Run: headless pygame with SDL's dummy video driver; simulated clock (each Clock.tick advances the game by its frame time, no real sleeping); random seed 0; keys injected as events and as key.get_pressed() state; no mouse input.
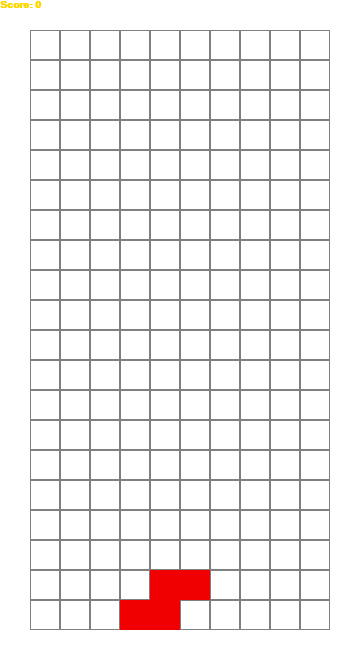
Frame 1 of 4 · flips 1–60 · no input
Frame 2 of 4 · flips 61–180 · tapped SPACE, RETURN · held RIGHT (→), D · screen unchanged from frame 1, image omitted
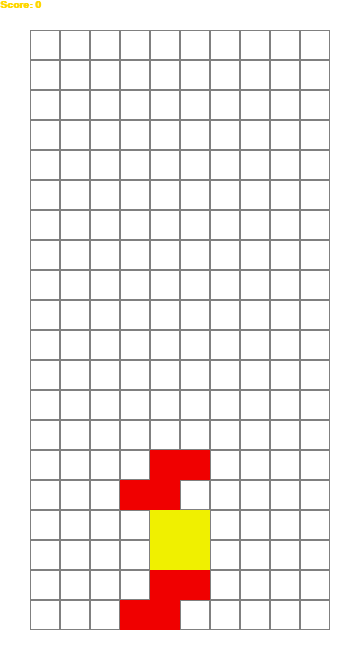
Frame 3 of 4 · flips 181–300 · held DOWN (↓), S
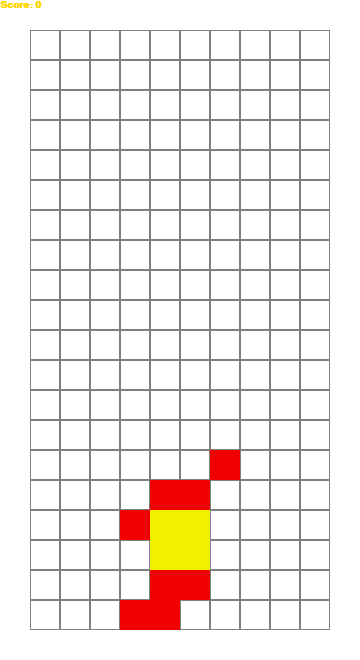
Frame 4 of 4 · flips 301–420 · held LEFT (←), A, UP (↑), W

The pygame program that drew these frames:

# -*- coding: utf-8 -*-
"""
Created on Tue Apr 13 10:20:05 2021

@author: marco
"""

import pygame
import random

colors = [
    (0,0,0),
    (0,240,240),#4 in a row
    (0,0,240),#Reverse L
    (240,160,0),#L
    (240,240,0),#Block
    (0,240,0),#S
    (160,0,240),#T
    (240,0,0)#Reverse S
    ]

class Figure:
    x = 0
    y = 0
    
    Figures = [
            [[1,5,9,13], [4,5,6,7]], #4 in a row
            [[1,2,5,9], [0,4,5,6], [1,5,8,9], [4,5,6,10]], #Reverse L
            [[1,5,9,10], [4,5,6,8], [0,1,5,9], [2,4,5,6]], #L
            [[5,6,9,10]], #Block
            [[4,5,9,10], [2,5,6,9]], #S
            [[6,9,10,11], [1,5,6,9], [5,6,7,10], [2,5,6,10]], #T
            [[5,6,8,9], [3,5,6,8]] #Reverse S
        ]
    
    def __init__(self, x_coord, y_coord):
        self.x = x_coord
        self.y = y_coord
        self.type = random.randint(0, len(self.Figures)-1)
        self.color = colors[self.type+1]
        self.rotation = 0
        
    def image(self):
        return self.Figures[self.type][self.rotation]
        
    def rotate(self):
        self.rotation = (self.rotation + 1) % len(self.Figures[self.type])

class Tetris:
    height = 0
    width = 0
    field = []
    score = 0
    state = "start"
    Figure = None

    def __init__(self, _height, _width):
        self.height = _height
        self.width = _width
        self.field = []
        self.score = 0
        self.state = "start"
        for i in range(_height):
            new_line = []
            for j in range(_width):
                new_line.append(0)
            self.field.append(new_line)
        self.new_figure()
        
    def new_figure(self):
        self.Figure = Figure(3, 0)
        
    def go_down(self):
        self.Figure.y += 1
        if self.intersects():
            self.Figure.y -= 1
    
    def side(self, dx):
        old_x = self.Figure.x
        edge = False
        for i in range(4):
            for j in range(4):
                p = i * 4 + j
                if p in self.Figure.image():
                    if j + self.Figure.x > self.width - 1 or \
                        j  + self.Figure.x < 0:
                            edge = True
        if not edge:
            self.Figure.x = old_x
        if self.intersects():
            self.Figure.x = old_x
    
    def left(self):
        self.side(-1)
    
    def right(self):
        self.side(1)
    
    def down(self):
        while not self.intersects():
            self.Figure.y += 1
        self.Figure.y -= 1
        self.freeze()
    
    def rotate(self):
        old_rotation = self.Figure.rotation
        self.Figure.rotate()
        if self.intersects():
            self.Figure.rotation = old_rotation
        
    def intersects(self):
        intersection = False
        for i in range(4):
            for j in range(4):
                p = i * 4 + j
                if p in self.Figure.image():
                    if i + self.Figure.y > self.height - 1 or \
                    i + self.Figure.y < 0 or \
                    self.field[i + self.Figure.y][j + self.Figure.x] > 0:
                        intersection = True
        return intersection
    
    def freeze(self):
        for i in range(4):
            for j in range(4):
                p = i * 4 + j
                if p in self.Figure.image():
                    self.field[i + self.Figure.y][j + self.Figure.x] = self.Figure.type + 1
        self.break_lines()
        self.new_figure()
        if self.intersects():
            self.state = "game over"
            
    def break_lines(self):
        lines = 0
        for i in range(1, self.height):
            zeros = 0
            for j in range(self.width):
                if self.field[i][j] == 0:
                    zeros += 1
            if zeros == 0:
                lines += 1
                for i2 in range(i, 1, -1):
                    for j in range(self.width):
                        self.field[i2][j] = self.field[i2 - 1][j]
            self.score += lines ** 2
            
    
pygame.init()
screen = pygame.display.set_mode((360, 660))
pygame.display.set_caption("Tetris")
done = False
fps = 1
clock = pygame.time.Clock()
counter = 0

game = Tetris(20, 10)
pressing_down = False
pressing_left = False
pressing_right = False

BLACK = (0, 0, 0)
WHITE = (255, 255, 255)
GREY = (128, 128, 128)
zoom = 30

while not done:
    if game.state == "start":
        game.go_down()
    
    for event in pygame.event.get():
        if event.type == pygame.QUIT:
            done = True
        if event.type == pygame.KEYDOWN:
            if event.key == pygame.K_UP:
                game.rotate()
            if event.key == pygame.K_DOWN:
                pressing_down = True
            if event.key == pygame.K_LEFT:
                pressing_left = True
            if event.key == pygame.K_RIGHT:
                pressing_right = True                
                
        if event.type == pygame.KEYUP:            
            if event.key == pygame.K_DOWN:
                pressing_down = False
            if event.key == pygame.K_LEFT:
                pressing_left = False
            if event.key == pygame.K_RIGHT:
                pressing_right = False
                
        if pressing_down:
                game.down()
        if pressing_left:
                game.left()
        if pressing_right:
                game.right()
                
    screen.fill(color = WHITE)
    for i in range(game.height):
        for j in range(game.width):
            if game.field[i][j] == 0:
                color = GREY
                just_border = 1
            elif game.field[i][j] > 0:
                color = colors[game.field[i][j]]
                just_border = 0
            pygame.draw.rect(screen, color, [j*zoom+30, i*zoom+30, zoom, zoom], just_border)
    if game.Figure is not None:
        for i in range(4):
            for j in range(4):
                p = i * 4 + j
                if p in game.Figure.image():
                    pygame.draw.rect(screen, game.Figure.color, [(j + game.Figure.x)*zoom+30, (i + game.Figure.y)*zoom+30, zoom, zoom])
    
    game_over_font = pygame.font.SysFont('Calibri', 65, True, False)
    text_game_over = game_over_font.render("Game Over!\nPress Esc", True, (255, 215, 0))
    
    if game.state == "game over":
        screen.blit(text_game_over, [30,250])
    
    score_font = pygame.font.SysFont('Calibri', 15, True, False)
    text_score = score_font.render("Score: " + str(game.score), True, (255, 215, 0))
    
    screen.blit(text_score, [0,0])
        
    pygame.display.flip()
    clock.tick(fps)
                
pygame.quit()
